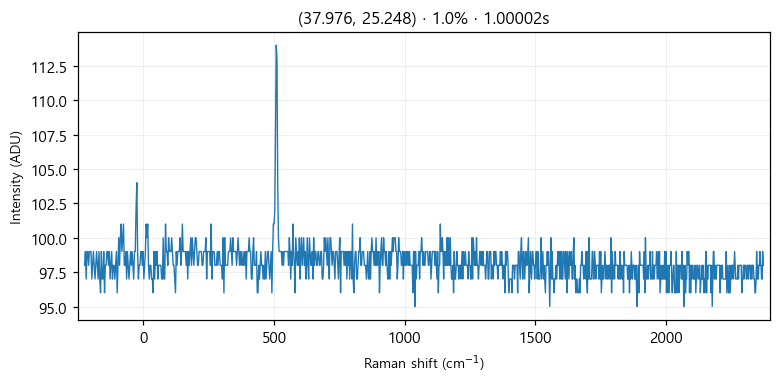

The file beside this chart, header and first rows:
# laser_power_pct, 1.0
# exposure_time, 1
# laser_nm, 532
# mode, single
pixel_index, raman_shift_cm-1, wavelength_nm, intensity
0, -224.9, 525.7, 98.0
1, -221.8, 525.8, 99.0
2, -218.8, 525.9, 97.0
3, -215.7, 526, 99.0
4, -212.6, 526.1, 99.0
5, -209.6, 526.2, 98.0
6, -206.5, 526.2, 99.0
7, -203.5, 526.3, 99.0
8, -200.4, 526.4, 99.0
9, -197.3, 526.5, 97.0
10, -194.3, 526.6, 98.0
11, -191.2, 526.7, 99.0
12, -188.2, 526.7, 98.0
13, -185.1, 526.8, 97.0
14, -182.1, 526.9, 98.0
15, -179, 527, 99.0
16, -176, 527.1, 98.0
17, -172.9, 527.2, 97.0
18, -169.9, 527.3, 99.0
19, -166.8, 527.3, 97.0
20, -163.8, 527.4, 96.0
21, -160.7, 527.5, 99.0
22, -157.7, 527.6, 97.0
23, -154.7, 527.7, 97.0
24, -151.6, 527.8, 99.0
25, -148.6, 527.8, 96.0
26, -145.5, 527.9, 98.0
27, -142.5, 528, 98.0
28, -139.5, 528.1, 99.0
29, -136.4, 528.2, 99.0
30, -133.4, 528.3, 98.0
31, -130.4, 528.4, 99.0
32, -127.3, 528.4, 97.0
33, -124.3, 528.5, 98.0
34, -121.3, 528.6, 99.0
35, -118.2, 528.7, 97.0
36, -115.2, 528.8, 98.0
37, -112.2, 528.9, 98.0
38, -109.2, 528.9, 97.0
39, -106.2, 529, 98.0
40, -103.1, 529.1, 99.0
41, -100.1, 529.2, 96.0
42, -97.09, 529.3, 98.0
43, -94.08, 529.4, 100.0
44, -91.06, 529.5, 98.0
45, -88.05, 529.5, 100.0
46, -85.03, 529.6, 101.0
47, -82.02, 529.7, 99.0
48, -79.01, 529.8, 100.0
49, -76, 529.9, 101.0
50, -72.99, 530, 98.0
51, -69.98, 530, 98.0
52, -66.97, 530.1, 99.0
53, -63.97, 530.2, 97.0
54, -60.96, 530.3, 99.0
55, -57.96, 530.4, 98.0
... 968 more rows
